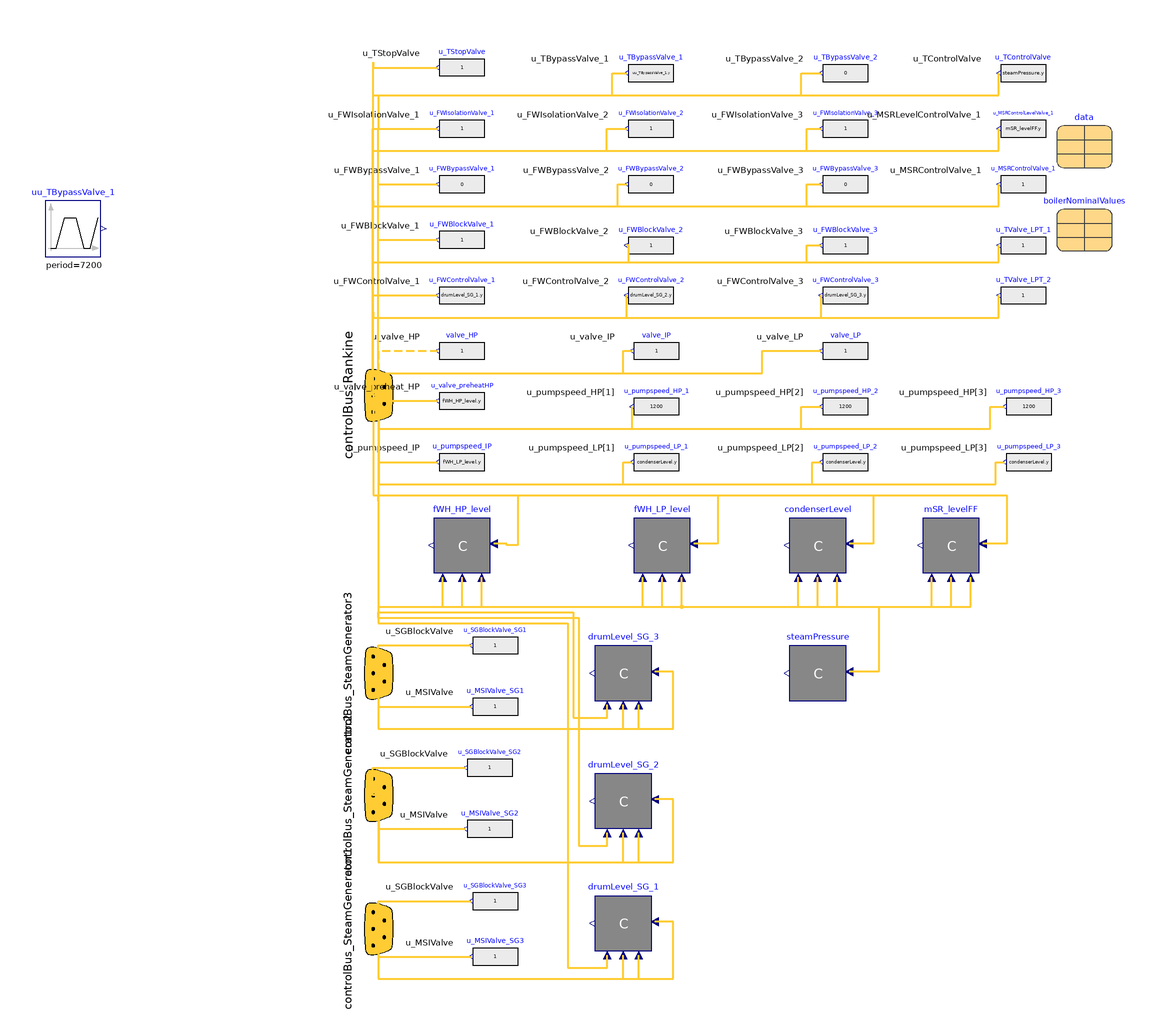

The Modelica model whose source follows is shown above as a component diagram (icons at their Placement, wires along their Line points).

model ControlSystem "Plant control system"
  extends Templates.ControlSystem(
    u_valve_preheatHP(y=fWH_HP_level.y),
    u_pumpspeed_LP_1(y=condenserLevel.y),
    u_pumpspeed_LP_2(y=condenserLevel.y),
    u_pumpspeed_LP_3(y=condenserLevel.y),
    u_pumpspeed_IP(y=fWH_LP_level.y),
    u_TControlValve(y=steamPressure.y),
    u_pumpspeed_HP_1(y=1200),
    u_pumpspeed_HP_2(y=1200),
    u_pumpspeed_HP_3(y=1200),
    u_FWControlValve_1(y=drumLevel_SG_1.y),
    u_FWControlValve_2(y=drumLevel_SG_2.y),
    u_FWControlValve_3(y=drumLevel_SG_3.y),
    u_MSRControlLevelValve_1(y=mSR_levelFF.y),
    u_TBypassValve_1(y=uu_TBypassValve_1.y));
  replaceable DrumLevelFF          drumLevel_SG_1 constrainedby
    Interfaces.DrumLevel
    annotation (choicesAllMatching=true,Placement(transformation(extent={{-2,-230},{-22,-210}})));
  replaceable CondenserLevelFF
                             condenserLevel constrainedby
    Interfaces.CondenserLevel
    annotation (choicesAllMatching=true,Placement(transformation(extent={{68,-94},{48,-74}})));
  replaceable FWH_HP_levelFF
                           fWH_HP_level constrainedby Interfaces.CondenserLevel
    annotation (choicesAllMatching=true,Placement(transformation(extent={{-60,-94},{-80,-74}})));
  replaceable FWH_LP_levelFF
                           fWH_LP_level constrainedby Interfaces.CondenserLevel
    annotation (choicesAllMatching=true,Placement(transformation(extent={{12,-94},{-8,-74}})));
  replaceable DrumLevelFF          drumLevel_SG_2 constrainedby
    Interfaces.DrumLevel
    annotation (choicesAllMatching=true,Placement(transformation(extent={{-2,-186},{-22,-166}})));
  replaceable DrumLevelFF          drumLevel_SG_3 constrainedby
    Interfaces.DrumLevel
    annotation (choicesAllMatching=true,Placement(transformation(extent={{-2,-140},{-22,-120}})));
  replaceable SteamPressure steamPressure constrainedby
    Interfaces.SteamPressure
    annotation (choicesAllMatching=true,Placement(transformation(extent={{68,-140},{48,-120}})));
  replaceable MSR_levelFF mSR_levelFF constrainedby Interfaces.CondenserLevel
    annotation (Placement(transformation(extent={{116,-94},{96,-74}})));
  Modelica.Blocks.Sources.Trapezoid uu_TBypassValve_1(
    amplitude=0.5,
    rising=900,
    width=1800,
    falling=900,
    period=7200,
    nperiod=1,
    startTime=36000) annotation (Placement(transformation(extent={{-220,
            20},{-200,40}})));
equation
  connect(controlBus_Rankine.y_FWH_HP_level, fWH_HP_level.u_m_level)
    annotation (Line(
      points={{-100.1,-29.9},{-102,-29.9},{-102,-66},{-50,-66},{-50,-84},{-54,
          -84},{-54,-83.4},{-58.6,-83.4}},
      color={255,204,51},
      thickness=0.5));
  connect(controlBus_Rankine.y_FWH_LP_level, fWH_LP_level.u_m_level)
    annotation (Line(
      points={{-100.1,-29.9},{-100.1,-29.9},{-100.1,-68},{-100.1,-66},{22,-66},
          {22,-83.4},{13.4,-83.4}},
      color={255,204,51},
      thickness=0.5));
  connect(controlBus_SteamGenerator1.y_drum_level, drumLevel_SG_1.u_m_level)
    annotation (Line(
      points={{-100.1,-221.9},{-100.1,-240},{6,-240},{6,-219.4},{-0.6,-219.4}},
      color={255,204,51},
      thickness=0.5));
  connect(controlBus_SteamGenerator1.y_drum_steamFlow, drumLevel_SG_1.u_m_steamFlow)
    annotation (Line(
      points={{-100.1,-221.9},{-100.1,-221.9},{-100.1,-240},{-12,-240},{-12,
          -231.4}},
      color={255,204,51},
      thickness=0.5));
  connect(controlBus_SteamGenerator1.y_drum_FeedWaterFlow, drumLevel_SG_1.u_m_feedwater)
    annotation (Line(
      points={{-100.1,-221.9},{-100.1,-221.9},{-100.1,-240},{-6.4,-240},{-6.4,
          -231.4}},
      color={255,204,51},
      thickness=0.5));
  connect(controlBus_SteamGenerator2.y_drum_level, drumLevel_SG_2.u_m_level)
    annotation (Line(
      points={{-100.1,-173.9},{-100,-173.9},{-100,-198},{6,-198},{6,-175.4},{
          -0.6,-175.4}},
      color={255,204,51},
      thickness=0.5));
  connect(controlBus_SteamGenerator2.y_drum_steamFlow, drumLevel_SG_2.u_m_steamFlow)
    annotation (Line(
      points={{-100.1,-173.9},{-100.1,-198},{-12,-198},{-12,-187.4}},
      color={255,204,51},
      thickness=0.5));
  connect(controlBus_SteamGenerator2.y_drum_FeedWaterFlow, drumLevel_SG_2.u_m_feedwater)
    annotation (Line(
      points={{-100.1,-173.9},{-100.1,-198},{-6.4,-198},{-6.4,-187.4}},
      color={255,204,51},
      thickness=0.5));
  connect(controlBus_SteamGenerator3.y_drum_level, drumLevel_SG_3.u_m_level)
    annotation (Line(
      points={{-100.1,-129.9},{-100.1,-129.9},{-100.1,-150},{6,-150},{6,
          -129.4},{-0.6,-129.4}},
      color={255,204,51},
      thickness=0.5));
  connect(controlBus_SteamGenerator3.y_drum_steamFlow, drumLevel_SG_3.u_m_steamFlow)
    annotation (Line(
      points={{-100.1,-129.9},{-100.1,-150},{-12,-150},{-12,-141.4}},
      color={255,204,51},
      thickness=0.5));
  connect(controlBus_SteamGenerator3.y_drum_FeedWaterFlow, drumLevel_SG_3.u_m_feedwater)
    annotation (Line(
      points={{-100.1,-129.9},{-100.1,-150},{-6.4,-150},{-6.4,-141.4}},
      color={255,204,51},
      thickness=0.5));
  connect(controlBus_Rankine.y_Condenser_level, condenserLevel.u_m_level)
    annotation (Line(
      points={{-100.1,-29.9},{-100.1,-66},{78,-66},{78,-83.4},{69.4,-83.4}},
      color={255,204,51},
      thickness=0.5));
  connect(controlBus_Rankine.y_TurbineHeader_pressure, steamPressure.u_m_pressure)
    annotation (Line(
      points={{-100.1,-29.9},{-100.1,-106},{80,-106},{80,-129.4},{69.4,-129.4}},
      color={255,204,51},
      thickness=0.5));
  connect(controlBus_Rankine.y_FWH_HP_flow_in, fWH_HP_level.u_m_flowIn)
    annotation (Line(
      points={{-100.1,-29.9},{-100.1,-29.9},{-100.1,-106},{-70,-106},{-70,
          -95.4}},
      color={255,204,51},
      thickness=0.5));
  connect(controlBus_Rankine.y_FWH_HP_flow_out, fWH_HP_level.u_m_flowOut)
    annotation (Line(
      points={{-100.1,-29.9},{-100.1,-29.9},{-100.1,-106},{-63,-106},{-63,
          -95.4}},
      color={255,204,51},
      thickness=0.5));
  connect(controlBus_Rankine.y_FWH_LP_flow_in, fWH_LP_level.u_m_flowIn)
    annotation (Line(
      points={{-100.1,-29.9},{-100.1,-29.9},{-100.1,-106},{2,-106},{2,-95.4}},
      color={255,204,51},
      thickness=0.5));
  connect(controlBus_Rankine.y_FWH_LP_flow_out, fWH_LP_level.u_m_flowOut)
    annotation (Line(
      points={{-100.1,-29.9},{-100.1,-29.9},{-100.1,-106},{9,-106},{9,-95.4}},
      color={255,204,51},
      thickness=0.5));
  connect(controlBus_Rankine.y_FWH_LP_flow_out, condenserLevel.u_m_flowOut)
    annotation (Line(
      points={{-100.1,-29.9},{-100.1,-106},{65,-106},{65,-95.4}},
      color={255,204,51},
      thickness=0.5));
  connect(controlBus_Rankine.y_Condenser_flow_in, condenserLevel.u_m_flowIn)
    annotation (Line(
      points={{-100.1,-29.9},{-100.1,-29.9},{-100.1,-106},{58,-106},{58,-95.4}},
      color={255,204,51},
      thickness=0.5));
  connect(controlBus_Rankine.y_FWH_HP_Valve_dp, fWH_HP_level.u_m_dp)
    annotation (Line(
      points={{-100.1,-29.9},{-100.1,-29.9},{-100.1,-106},{-77,-106},{-77,
          -95.4}},
      color={255,204,51},
      thickness=0.5));
  connect(controlBus_Rankine.y_FWH_LP_Pump_dp, fWH_LP_level.u_m_dp)
    annotation (Line(
      points={{-100.1,-29.9},{-100.1,-29.9},{-100.1,-106},{-5,-106},{-5,-95.4}},
      color={255,204,51},
      thickness=0.5));
  connect(controlBus_Rankine.y_CondenserPump_dp, condenserLevel.u_m_dp)
    annotation (Line(
      points={{-100.1,-29.9},{-100.1,-106},{51,-106},{51,-95.4}},
      color={255,204,51},
      thickness=0.5));
  connect(controlBus_Rankine.y_FWControlValve_3_dp, drumLevel_SG_3.u_m_dp)
    annotation (Line(
      points={{-100.1,-29.9},{-100.1,-29.9},{-100.1,-110},{-100.1,-108},{-30,
          -108},{-30,-146},{-17.8,-146},{-17.8,-141.4}},
      color={255,204,51},
      thickness=0.5));
  connect(controlBus_Rankine.y_FWControlValve_2_dp, drumLevel_SG_2.u_m_dp)
    annotation (Line(
      points={{-100.1,-29.9},{-100.1,-29.9},{-100.1,-110},{-28,-110},{-28,
          -192},{-17.8,-192},{-17.8,-187.4}},
      color={255,204,51},
      thickness=0.5));
  connect(controlBus_Rankine.y_FWControlValve_1_dp, drumLevel_SG_1.u_m_dp)
    annotation (Line(
      points={{-100.1,-29.9},{-100.1,-112},{-32,-112},{-32,-236},{-17.8,-236},
          {-17.8,-231.4}},
      color={255,204,51},
      thickness=0.5));
  connect(controlBus_Rankine.y_MSR_level, mSR_levelFF.u_m_level) annotation (
      Line(
      points={{-100.1,-29.9},{-100.1,-66},{126,-66},{126,-83.4},{117.4,-83.4}},
      color={255,204,51},
      thickness=0.5));
  connect(controlBus_Rankine.y_MSR_Valve_dp, mSR_levelFF.u_m_dp) annotation (
      Line(
      points={{-100.1,-29.9},{-100.1,-106},{99,-106},{99,-95.4}},
      color={255,204,51},
      thickness=0.5));
  connect(controlBus_Rankine.y_MSR_flow_in, mSR_levelFF.u_m_flowIn)
    annotation (Line(
      points={{-100.1,-29.9},{-100.1,-106},{106,-106},{106,-95.4}},
      color={255,204,51},
      thickness=0.5));
  connect(controlBus_Rankine.y_MSR_flow_out, mSR_levelFF.u_m_flowOut)
    annotation (Line(
      points={{-100.1,-29.9},{-100.1,-106},{113,-106},{113,-95.4}},
      color={255,204,51},
      thickness=0.5));
  annotation (Diagram(coordinateSystem(preserveAspectRatio=false, extent={{-100,
            -240},{180,100}})),           Icon(coordinateSystem(
          preserveAspectRatio=false, extent={{-100,-240},{180,100}}),
        graphics={
        Rectangle(
          extent={{-100,100},{180,-240}},
          lineColor={135,135,135},
          fillColor={135,135,135},
          fillPattern=FillPattern.Solid),
        Text(
          extent={{-100,118},{180,106}},
          lineColor={0,0,0},
          textString="%name"),
        Text(
          extent={{74,14},{-4,-172}},
          lineColor={255,255,255},
          textString="C")}),
    Documentation(info="<html>
<h4>Description</h4>
<p>Example of a control system and load dependent boundary conditions, including a ramp function for the power controller to simulate load change and a load dependent load feedwater flow regulation.</p>
</html>",
      revisions="<html>
<!--copyright-->
</html>"));
end ControlSystem;